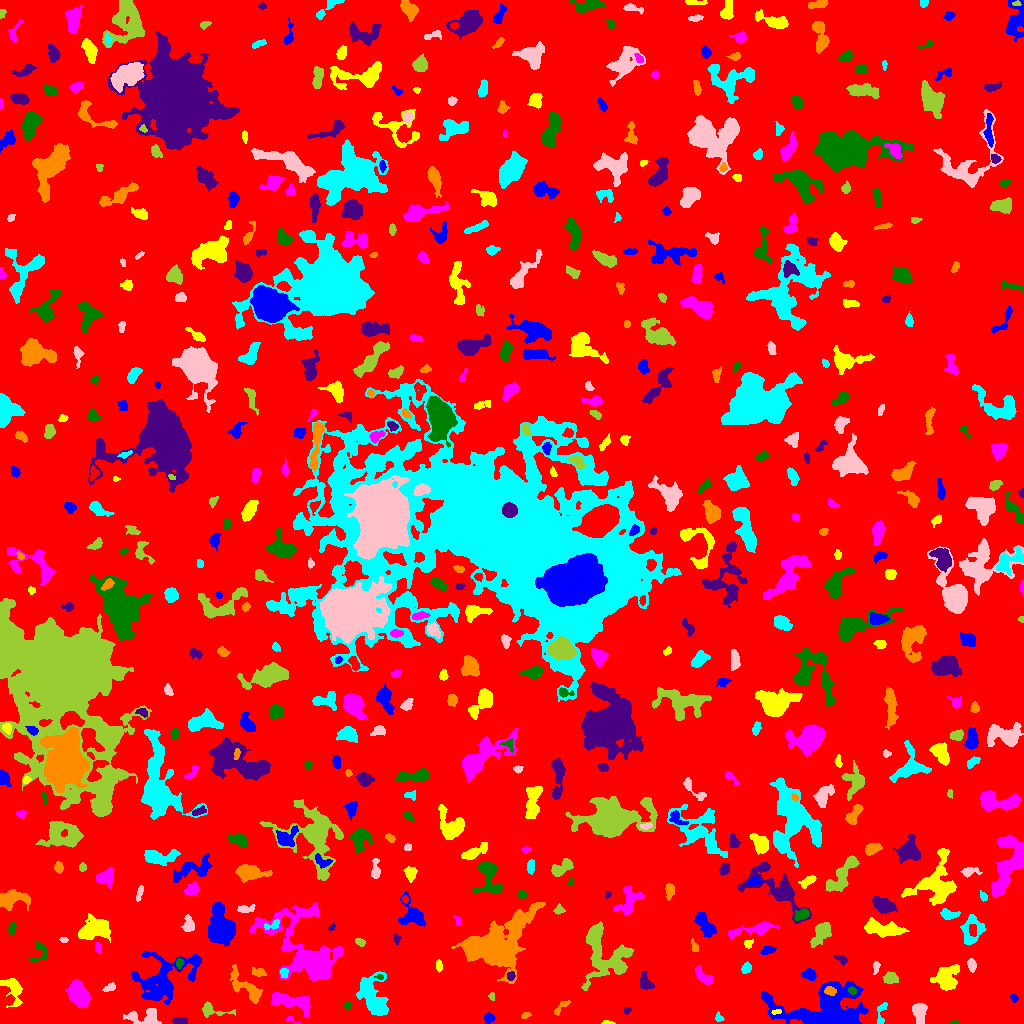

Data behind this chart, as committed beside it:
ID, X, Y, A, B, theta, total_flux, mu_max, mu_median, mu_mean, R_fwhm, R_e, R10, R90, x_start, x_end, y_start, y_end, area, greylevel
0, 508.6, 510.9, 299.2, 292, -1.388, 1827802, 15.0, 2.0, 2.264, 50.5, 237, 89.16, 378.8, 0, 1023, 0, 1023, 807250, 2.264
1, 827, 11.76, 21.14, 11.22, 0.02479, 16817, 32.0, 6.0, 8.016, 9.591, 11.71, 4.26, 21.49, 761, 868, 0, 42, 2098, 12.02
2, 607.7, 0.8515, 3.262, 0.899, -0.05638, 101.0, 4.0, 2.0, 2.349, 3.192, 2.111, 0.7979, 3.141, 601, 615, 0, 3, 43, 7.349
3, 291.3, 3.741, 3.857, 1.485, -0.455, 135.0, 5.0, 2.0, 2.288, 2.877, 2.326, 0.7979, 3.742, 286, 301, 0, 7, 59, 7.288
4, 954.2, 0.7349, 1.879, 0.8047, 0.04198, 83.0, 7.0, 3.0, 3.074, 1.784, 1.493, 0.5642, 2.326, 950, 958, 0, 3, 27, 9.074
5, 179.3, 2.808, 3.136, 1.784, 0.03182, 412.0, 8.0, 4.0, 3.924, 4.184, 3.038, 1.262, 4.652, 172, 187, 0, 6, 105, 9.924
6, 525.6, 8.05, 2.399, 1.37, 0.3608, 141.0, 6.0, 2.0, 2.518, 2.932, 2.326, 0.7979, 3.568, 521, 531, 5, 11, 56, 8.518
7, 718.6, 5.816, 2.411, 1.741, -1.325, 163.0, 7.0, 2.0, 2.587, 2.257, 2.326, 0.7979, 3.785, 715, 724, 2, 12, 63, 7.587
8, 141.7, 6.27, 9.085, 4.059, 0.06896, 1048, 9.0, 3.0, 3.082, 4.82, 5.262, 1.954, 8.667, 123, 161, 0, 15, 340, 8.082
9, 212.1, 12.99, 8.826, 3.141, -0.1413, 681.0, 7.0, 3.0, 3.388, 4.983, 4.618, 1.784, 7.225, 202, 235, 6, 22, 201, 7.388
10, 940.3, 11.34, 1.839, 1.787, 0.5065, 140.0, 4.0, 3.0, 2.692, 3.742, 2.394, 0.9772, 3.568, 936, 944, 8, 15, 52, 7.692
11, 488.8, 5.443, 2.205, 2.13, 1.219, 167.0, 5.0, 1.0, 1.67, 2.985, 2.706, 0.9772, 4.406, 484, 495, 0, 11, 100, 7.67
12, 776.1, 11.54, 2.592, 1.113, 0.1344, 114.0, 4.0, 2.5, 2.375, 3.29, 2.185, 0.7979, 3.338, 771, 781, 9, 14, 48, 14.38
13, 78.92, 28.03, 6.753, 4.317, -0.9776, 1626, 7.0, 3.0, 3.423, 8.667, 6.817, 2.706, 10.49, 65, 90, 16, 44, 475, 8.423
14, 347.5, 18.25, 1.838, 1.599, 0.0, 142.0, 5.0, 2.5, 2.536, 2.985, 2.185, 0.7979, 3.385, 344, 351, 15, 22, 56, 9.536
15, 626.9, 13.71, 1.932, 1.371, 0.3355, 98.0, 5.0, 2.0, 1.922, 2.394, 1.954, 0.5642, 3.192, 624, 631, 9, 16, 51, 7.922
16, 560.5, 15.48, 5.9, 1.756, 0.7995, 175.0, 4.0, 1.0, 1.636, 3.949, 3.192, 1.128, 5.232, 554, 570, 8, 23, 107, 6.636
17, 880.9, 9.331, 7.022, 2.22, 1.376, 308.0, 6.0, 2.0, 2.351, 3.949, 3.656, 1.262, 5.67, 877, 887, 0, 21, 131, 7.351
18, 919.4, 11.69, 5.057, 3.269, -1.514, 810.0, 8.0, 3.0, 3.266, 5.726, 4.918, 1.871, 7.715, 912, 927, 0, 20, 248, 8.266
19, 491.4, 27.39, 2.021, 1.431, -1.489, 144.0, 6.0, 3.0, 3.064, 3.09, 2.111, 0.7979, 3.241, 488, 494, 23, 31, 47, 8.064
20, 446.4, 35.32, 6.887, 3.408, 0.9525, 1268, 8.0, 4.0, 3.763, 7.838, 5.726, 2.257, 8.759, 436, 457, 24, 46, 337, 8.763
21, 1014, 25.45, 1.986, 1.456, -0.8056, 95.0, 4.0, 2.0, 1.638, 3.09, 2.185, 0.7979, 3.338, 1010, 1018, 21, 29, 58, 7.638
22, 13.07, 34.37, 7.624, 4.313, -1.035, 929.0, 8.0, 2.0, 2.867, 5.642, 5.171, 1.954, 8.538, 0, 22, 16, 45, 324, 7.867
23, 289.4, 21.73, 12.25, 3.657, -0.2067, 2408, 15.0, 4.0, 4.731, 4.478, 6.956, 2.459, 11.21, 271, 310, 6, 31, 509, 8.731
24, 852.1, 33.04, 1.969, 1.656, -0.5801, 167.0, 6.0, 2.0, 2.738, 3.038, 2.257, 0.7979, 3.656, 848, 856, 29, 37, 61, 15.74
25, 645, 41.66, 4.709, 2.962, -1.231, 660.0, 7.0, 4.0, 3.607, 5.557, 4.297, 1.693, 6.58, 640, 654, 34, 52, 183, 8.607
26, 830, 32.7, 2.622, 1.95, -0.07344, 364.0, 9.0, 3.0, 3.714, 3.432, 2.821, 1.128, 4.583, 824, 836, 28, 37, 98, 18.71
27, 372.5, 27.16, 11.23, 6.127, -1.181, 5236, 14.0, 6.0, 6.809, 10.75, 8.867, 3.568, 13.87, 356, 388, 8, 52, 769, 9.809
28, 109.8, 35.87, 3.287, 1.68, 0.3641, 189.0, 4.0, 2.0, 2.148, 4.406, 2.932, 1.128, 4.583, 102, 115, 32, 41, 88, 8.148
29, 890.3, 45.18, 3.314, 2.572, -0.0002807, 431.0, 7.0, 2.0, 2.763, 3.909, 3.613, 1.382, 5.917, 882, 898, 40, 52, 156, 7.763
30, 47.36, 49.76, 2.927, 2.347, 1.289, 280.0, 7.0, 1.0, 2.188, 3.09, 2.764, 0.9772, 4.754, 41, 56, 41, 58, 128, 8.188
31, 809.6, 48.88, 3.157, 2.429, -0.3356, 681.0, 13.0, 4.0, 4.796, 3.523, 3.432, 1.262, 5.614, 800, 816, 43, 55, 142, 9.796
32, 946.5, 45.81, 6.454, 5.318, 1.04, 3094, 15.0, 6.0, 6.432, 7.421, 6.723, 2.646, 10.54, 930, 959, 33, 59, 481, 10.43
33, 304.9, 71.7, 22.79, 13.1, -0.8562, 11729, 23.0, 4.0, 5.262, 7.569, 12.89, 4.222, 22.94, 249, 343, 42, 121, 2229, 9.262
34, 379.7, 46.3, 2.215, 1.176, -0.09947, 91.0, 4.0, 2.0, 2.167, 2.877, 1.954, 0.7979, 3.141, 374, 383, 44, 49, 42, 11.17
35, 511.1, 47.51, 2.185, 1.787, 1.467, 134.0, 5.0, 2.0, 1.914, 2.585, 2.394, 0.7979, 3.827, 507, 515, 43, 52, 70, 10.91
36, 259.2, 51.07, 3.514, 2.012, -0.2636, 347.0, 6.0, 3.0, 3.155, 4.618, 3.29, 1.262, 5.14, 252, 266, 47, 56, 110, 8.155
37, 283.9, 50.78, 2.501, 1.985, -1.511, 192.0, 5.0, 2.0, 2.494, 3.192, 2.821, 0.9772, 4.37, 280, 288, 45, 55, 77, 10.49
38, 876, 56.83, 2.536, 1.401, 1.48, 143.0, 5.0, 2.0, 1.882, 2.932, 2.394, 0.9772, 3.656, 873, 880, 49, 62, 76, 7.882
39, 620.1, 55.73, 2.316, 2.091, -0.3613, 208.0, 5.0, 2.0, 2.476, 3.29, 2.706, 1.128, 4.442, 615, 625, 51, 60, 84, 11.48
40, 666.6, 49.61, 3.053, 1.968, -1.443, 213.0, 4.0, 2.0, 2.315, 4.72, 3.192, 1.262, 4.687, 662, 671, 44, 55, 92, 7.315
41, 163, 44.06, 17.97, 10.46, 0.5341, 3720, 9.0, 2.0, 2.733, 7.858, 11.06, 4.146, 17.59, 131, 201, 19, 73, 1361, 7.733
42, 438.9, 57.38, 2.613, 1.421, -1.477, 87.0, 3.0, 1.0, 1.176, 2.764, 2.326, 0.7979, 3.785, 436, 442, 51, 64, 74, 8.176
43, 703.6, 46.82, 5.88, 2.477, -0.7632, 810.0, 8.0, 4.0, 4.263, 6.05, 4.406, 1.784, 6.723, 695, 712, 39, 58, 190, 8.263
44, 179.2, 60.37, 2.224, 1.629, 1.491, 226.0, 7.0, 3.0, 3.373, 2.932, 2.394, 0.9772, 3.868, 176, 184, 55, 65, 67, 12.37
45, 841.2, 64.35, 3.408, 1.796, -0.5205, 222.0, 5.0, 2.0, 2.387, 3.338, 3.038, 1.128, 4.72, 833, 847, 58, 68, 93, 7.387
46, 247, 34.91, 11.52, 3.958, -0.7343, 1207, 8.0, 2.0, 2.781, 5.726, 6.206, 2.185, 10.09, 230, 262, 20, 59, 434, 7.781
47, 746.7, 55.49, 2.281, 1.886, 1.269, 225.0, 7.0, 2.0, 2.273, 2.932, 2.646, 0.9772, 4.184, 741, 751, 50, 62, 99, 8.273
48, 971.6, 58.34, 3.029, 1.827, -1.381, 418.0, 9.0, 4.0, 3.943, 3.742, 2.985, 1.128, 4.754, 967, 976, 51, 65, 106, 8.943
49, 601.6, 72.5, 15.78, 11.09, -1.24, 5546, 14.0, 4.0, 4.818, 8.311, 10.19, 3.656, 16.73, 581, 633, 33, 102, 1151, 8.818
50, 647.2, 69.09, 4.08, 2.327, -0.01316, 334.0, 5.0, 2.0, 2.212, 4.478, 3.7, 1.493, 5.781, 640, 657, 64, 75, 151, 8.212
51, 767.3, 72.85, 3.36, 1.71, 0.2084, 473.0, 13.0, 4.0, 4.339, 2.877, 2.932, 1.128, 4.787, 760, 776, 69, 77, 109, 11.34
52, 748.2, 79.42, 2.368, 1.855, 0.2923, 125.0, 3.0, 2.0, 1.761, 3.478, 2.523, 1.128, 3.909, 744, 753, 75, 84, 71, 9.761
53, 97.71, 75.9, 2.361, 1.493, -1.438, 168.0, 5.0, 2.0, 2.545, 3.141, 2.326, 0.9772, 3.742, 95, 101, 70, 81, 66, 9.545
54, 40.33, 69.95, 6.048, 4.911, 1.041, 344.0, 4.0, 2.0, 1.811, 5.809, 4.26, 1.693, 6.84, 27, 47, 61, 84, 190, 6.811
55, 396.6, 84.5, 2.613, 1.598, -1.491, 127.0, 4.0, 2.0, 1.954, 3.478, 2.459, 0.9772, 3.949, 393, 401, 79, 90, 65, 6.954
56, 694.7, 76.57, 3.198, 1.61, -1.22, 237.0, 6.0, 3.0, 3.16, 3.656, 2.764, 0.9772, 4.334, 691, 698, 72, 85, 75, 9.16
57, 971.7, 94.61, 7.74, 5.894, 1.281, 1487, 10.0, 4.0, 3.903, 5.971, 6.232, 2.326, 9.772, 960, 986, 78, 109, 381, 7.903
58, 63.27, 83.5, 1.7, 1.083, 5.300158779296744e-13, 52.0, 4.0, 1.0, 1.156, 2.257, 1.693, 0.5642, 2.764, 59, 68, 81, 86, 45, 7.156
59, 359.7, 81.37, 2.564, 1.695, -0.3884, 188.0, 5.0, 2.5, 2.541, 3.432, 2.646, 0.9772, 4.146, 355, 365, 77, 85, 74, 8.541
... 543 more rows
